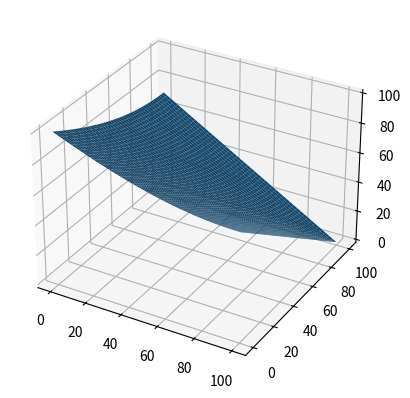

Recreate this plot in Python.
from mpl_toolkits.mplot3d import Axes3D
import matplotlib.pyplot as plt
import numpy as np

x_num = 50
y_num = 50

x = np.linspace(0, 100, x_num)
y = np.linspace(0, 100, y_num)
z = np.zeros((x_num, y_num))


target = (100, 100)
obs = (50, 25.5)
d_range = 20

for i in range(x_num):
    for j in range(y_num):
        d = ((obs[0] - x[i])**2 + (obs[1] - y[j])**2)**0.5
        
        if d < d_range:
            z[j, i] = (((target[0] - x[i])**2 + (target[1] - y[j])**2)/2)**0.5 + (((1/d - 1/d_range)**2)/2)**0.5
            a = (((target[0] - x[i])**2 + (target[1] - y[j])**2)/2)**0.5
            b = (((1/d - 1/d_range)**2)/2)**0.5
            c = x[i]
            k = y[j]

        else:
            z[j, i] = (((target[0] - x[i])**2 + (target[1] - y[j])**2)/2)**0.5

xx,yy = np.meshgrid(x,y)

fig = plt.figure()
ax = fig.add_subplot(111, projection='3d')
ax.plot_surface(xx,yy,z)
plt.show()
